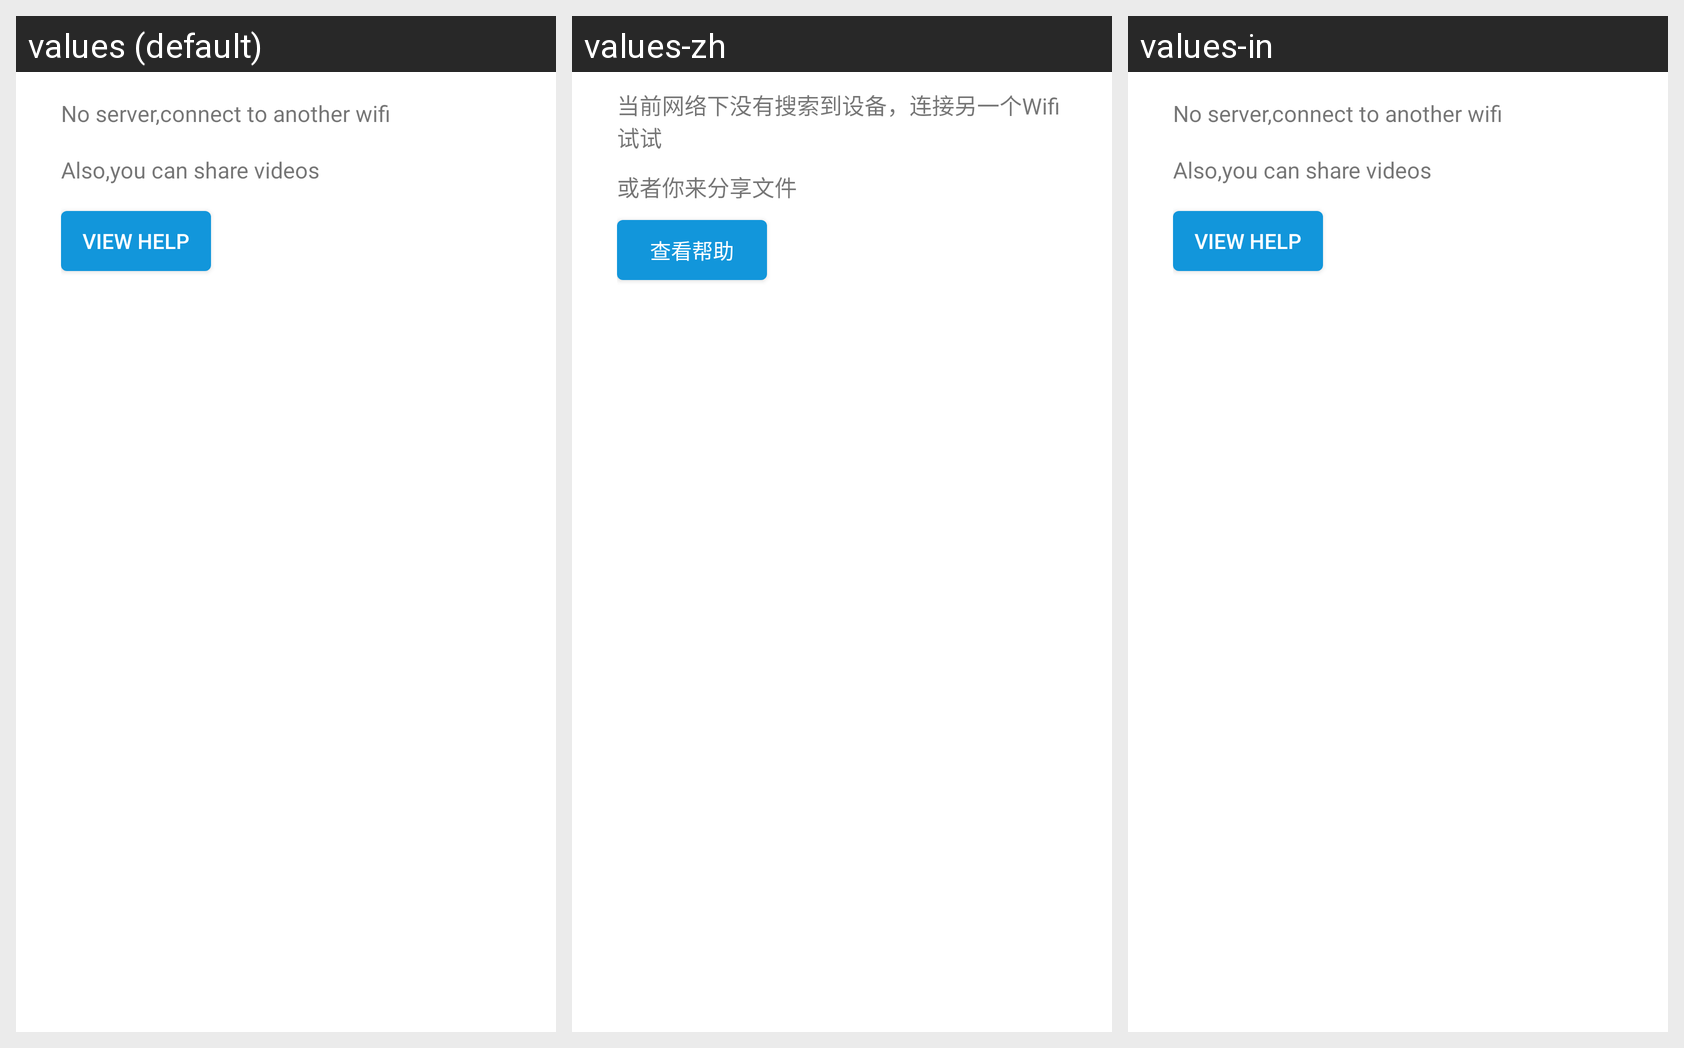

This grid shows one Android layout under several languages. Give, for every string resource on the screen, its name, the default text and each shown locale's text.
Android screen res/layout/layout_main_activity_data.xml rendered under 3 locales, left to right: values (default), values-zh, values-in. Device: Nexus 5 (rendered at 1080×1920; each locale shown at half size, 540×960, under a caption strip naming it); theme AppTheme.
Strings drawn on this screen, with the default value and each locale's value (text and hints the layout hard-codes, and strings that could not be matched under every locale, appear in the picture but are not listed):

no_server_connect_to_another_wifi
  values: No server,connect to another wifi
  values-zh: 当前网络下没有搜索到设备，连接另一个Wifi试试
  values-in: No server,connect to another wifi  [not translated; the default value is used]

also_you_can_share_videos
  values: Also,you can share videos
  values-zh: 或者你来分享文件
  values-in: Also,you can share videos  [not translated; the default value is used]

view_help
  values: View Help
  values-zh: 查看帮助
  values-in: View Help  [not translated; the default value is used]
